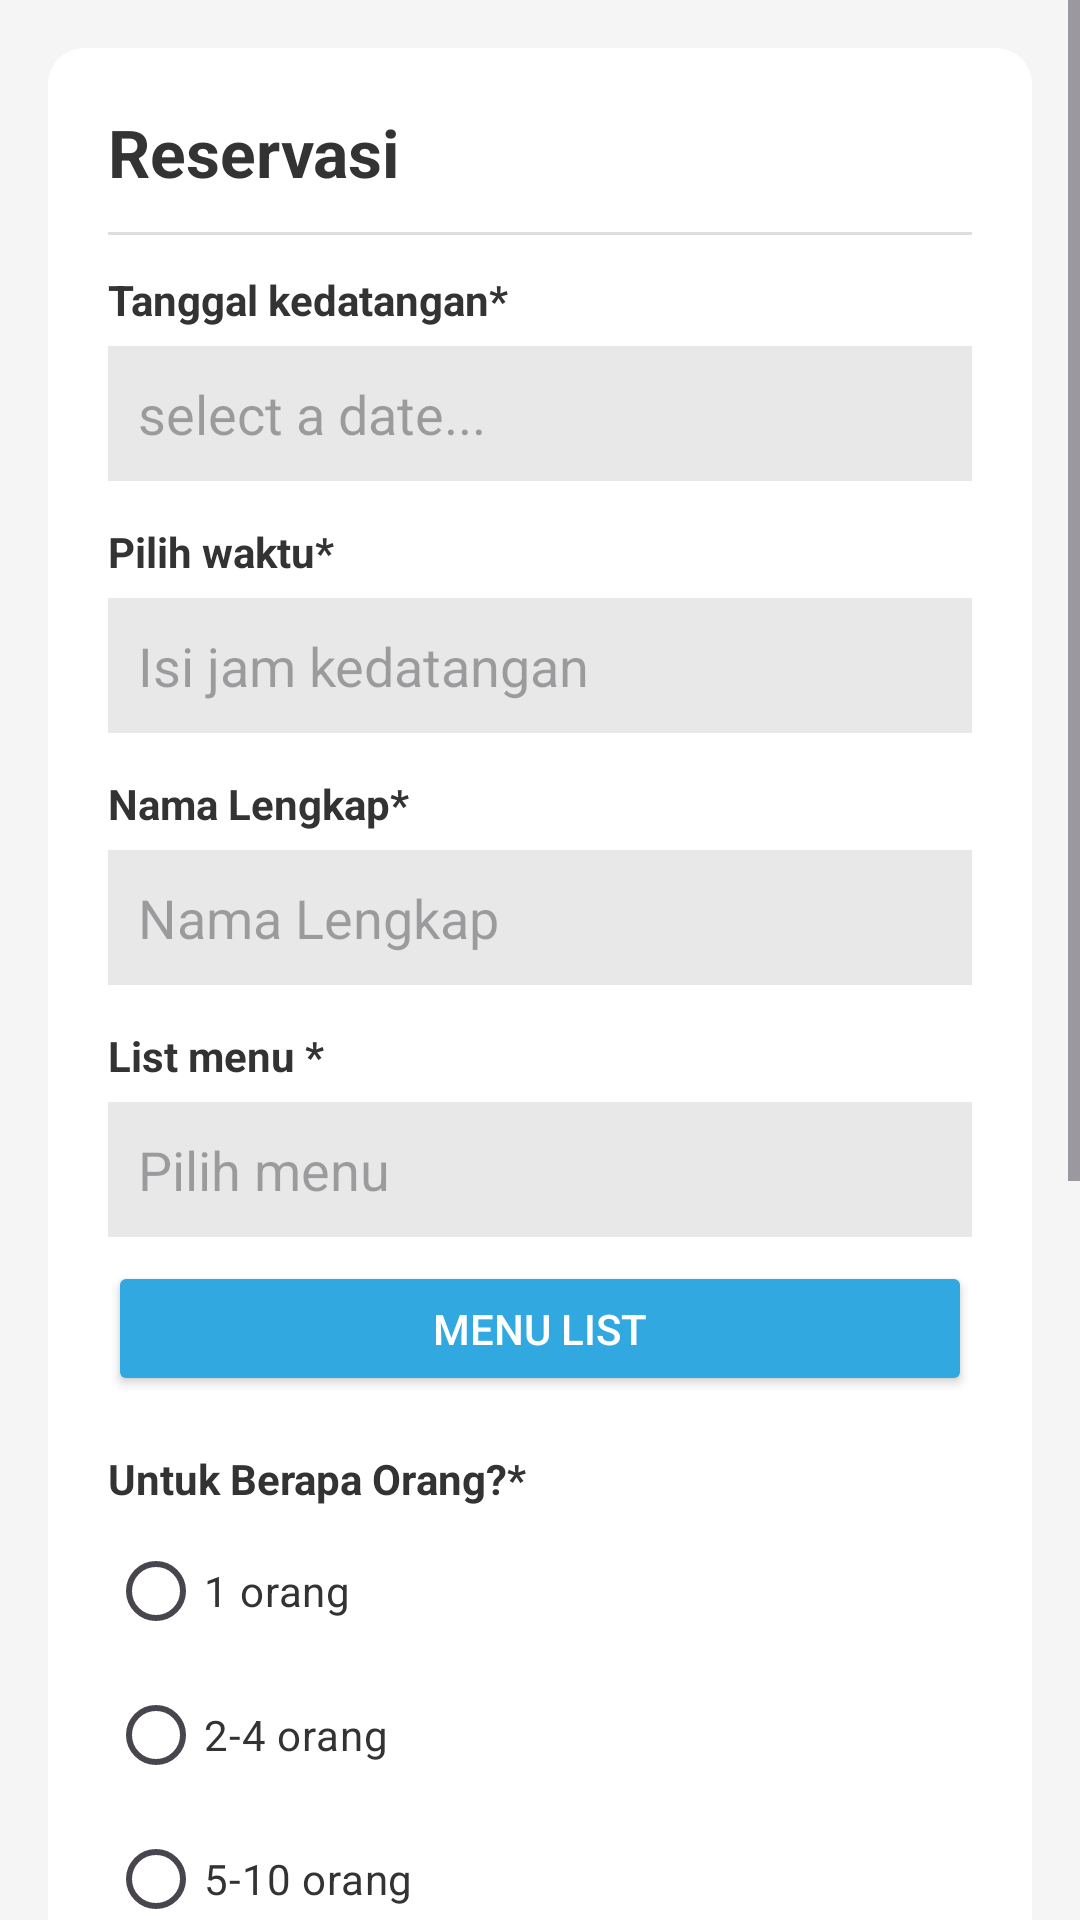

The Android layout XML behind this screen, and the referenced resources:
<!-- AndroidManifest.xml: application theme Theme.ReservasiRestaurant -->
<!-- res/layout/fragment_reservasi.xml -->
<?xml version="1.0" encoding="utf-8"?>
<ScrollView xmlns:android="http://schemas.android.com/apk/res/android"
    android:layout_width="match_parent"
    android:layout_height="match_parent"
    android:fillViewport="true"
    android:background="#F5F5F5">

    <LinearLayout
        android:layout_width="match_parent"
        android:layout_height="wrap_content"
        android:orientation="vertical"
        android:padding="16dp">

        <LinearLayout
            android:layout_width="match_parent"
            android:layout_height="wrap_content"
            android:background="@drawable/bg_card"
            android:orientation="vertical"
            android:padding="20dp">

            <TextView
                android:id="@+id/tvTitle"
                android:layout_width="wrap_content"
                android:layout_height="wrap_content"
                android:text="Reservasi"
                android:textStyle="bold"
                android:textColor="#333333"
                android:textSize="22sp"
                android:paddingBottom="12dp" />

            <View
                android:layout_width="match_parent"
                android:layout_height="1dp"
                android:background="#DDDDDD"
                android:layout_marginBottom="12dp"/>

            <TextView
                android:id="@+id/tanggalkedatangan"
                android:layout_width="wrap_content"
                android:layout_height="wrap_content"
                android:text="Tanggal kedatangan*"
                android:textStyle="bold"
                android:textColor="#333333"
                android:paddingBottom="6dp"/>

            <EditText
                android:id="@+id/editTanggal"
                android:layout_width="match_parent"
                android:layout_height="45dp"
                android:background="#E8E8E8"
                android:hint="select a date..."
                android:padding="10dp"
                android:layout_marginBottom="14dp"
                android:drawableEnd="@drawable/ic_calender"
                android:focusable="false"
                android:clickable="true"
                />

            <TextView
                android:layout_width="wrap_content"
                android:layout_height="wrap_content"
                android:text="Pilih waktu*"
                android:textColor="#333333"
                android:textStyle="bold"
                android:paddingBottom="6dp"/>

            <EditText
                android:id="@+id/editWaktu"
                android:layout_width="match_parent"
                android:layout_height="45dp"
                android:background="#E8E8E8"
                android:hint="Isi jam kedatangan"
                android:padding="10dp"
                android:layout_marginBottom="14dp" />

            <TextView
                android:layout_width="wrap_content"
                android:layout_height="wrap_content"
                android:text="Nama Lengkap*"
                android:textColor="#333333"
                android:textStyle="bold"
                android:paddingBottom="6dp"/>

            <EditText
                android:id="@+id/editNama"
                android:layout_width="match_parent"
                android:layout_height="45dp"
                android:background="#E8E8E8"
                android:hint="Nama Lengkap"
                android:textColor="#333333"
                android:padding="10dp"
                android:layout_marginBottom="14dp" />

            <TextView
                android:layout_width="wrap_content"
                android:layout_height="wrap_content"
                android:text="List menu *"
                android:textColor="#333333"
                android:textStyle="bold"
                android:paddingBottom="6dp"/>

            <EditText
                android:id="@+id/editMenu"
                android:layout_width="match_parent"
                android:layout_height="45dp"
                android:background="#E8E8E8"
                android:hint="Pilih menu"
                android:padding="10dp"
                android:layout_marginBottom="8dp" />

            <Button
                android:id="@+id/btnMenuList"
                android:layout_width="match_parent"
                android:layout_height="45dp"
                android:text="Menu List"
                android:backgroundTint="#32A8E0"
                android:textColor="#FFFFFF"
                android:layout_marginBottom="18dp"/>

            <TextView
                android:layout_width="wrap_content"
                android:layout_height="wrap_content"
                android:text="Untuk Berapa Orang?*"
                android:textStyle="bold"
                android:textColor="#333333"
                android:paddingBottom="4dp"/>

            <RadioGroup
                android:id="@+id/jumlahorang"
                android:layout_width="wrap_content"
                android:layout_height="wrap_content"
                android:orientation="vertical"
                android:layout_marginBottom="18dp">

                <RadioButton android:layout_width="wrap_content" android:layout_height="wrap_content" android:text="1 orang" android:textColor="#333333"/>
                <RadioButton android:layout_width="wrap_content" android:layout_height="wrap_content" android:text="2-4 orang" android:textColor="#333333"/>
                <RadioButton android:layout_width="wrap_content" android:layout_height="wrap_content" android:text="5-10 orang" android:textColor="#333333"/>
                <RadioButton android:layout_width="wrap_content" android:layout_height="wrap_content" android:text="10+ orang" android:textColor="#333333"/>
            </RadioGroup>

            <TextView
                android:layout_width="wrap_content"
                android:layout_height="wrap_content"
                android:text="Pilih Ruangan"
                android:textStyle="bold"
                android:textColor="#333333"
                android:paddingBottom="4dp"/>

            <RadioGroup
                android:id="@+id/pilihruangan"
                android:layout_width="wrap_content"
                android:layout_height="wrap_content"
                android:orientation="vertical"
                android:layout_marginBottom="26dp">

                <RadioButton android:layout_width="wrap_content" android:layout_height="wrap_content" android:text="VVIP" android:textColor="#333333"/>
                <RadioButton android:layout_width="wrap_content" android:layout_height="wrap_content" android:text="Indoor" android:textColor="#333333"/>
                <RadioButton android:layout_width="wrap_content" android:layout_height="wrap_content" android:text="Outdoor" android:textColor="#333333"/>
            </RadioGroup>

            <Button
                android:id="@+id/btnPesan"
                android:layout_width="120dp"
                android:layout_height="45dp"
                android:text="Pesan"
                android:backgroundTint="#32A8E0"
                android:textColor="#FFFFFF"
                android:layout_gravity="center" />

        </LinearLayout>

        <View
            android:layout_width="match_parent"
            android:layout_height="50dp"/>
    </LinearLayout>

</ScrollView>
<!-- resources referenced by this layout -->
<resources>
  <!-- drawable bg_card (drawable) -->
  <?xml version="1.0" encoding="utf-8"?>
  <shape xmlns:android="http://schemas.android.com/apk/res/android">
      <solid android:color="@android:color/white" />
  
      <corners android:radius="12dp" />
  
      <padding
          android:left="12dp"
          android:top="12dp"
          android:right="12dp"
          android:bottom="12dp" />
  </shape>
  <style name="Theme.ReservasiRestaurant" parent="Base.Theme.ReservasiRestaurant" />
  <style name="Base.Theme.ReservasiRestaurant" parent="Theme.Material3.DayNight.NoActionBar">
          
          
      </style>
</resources>
